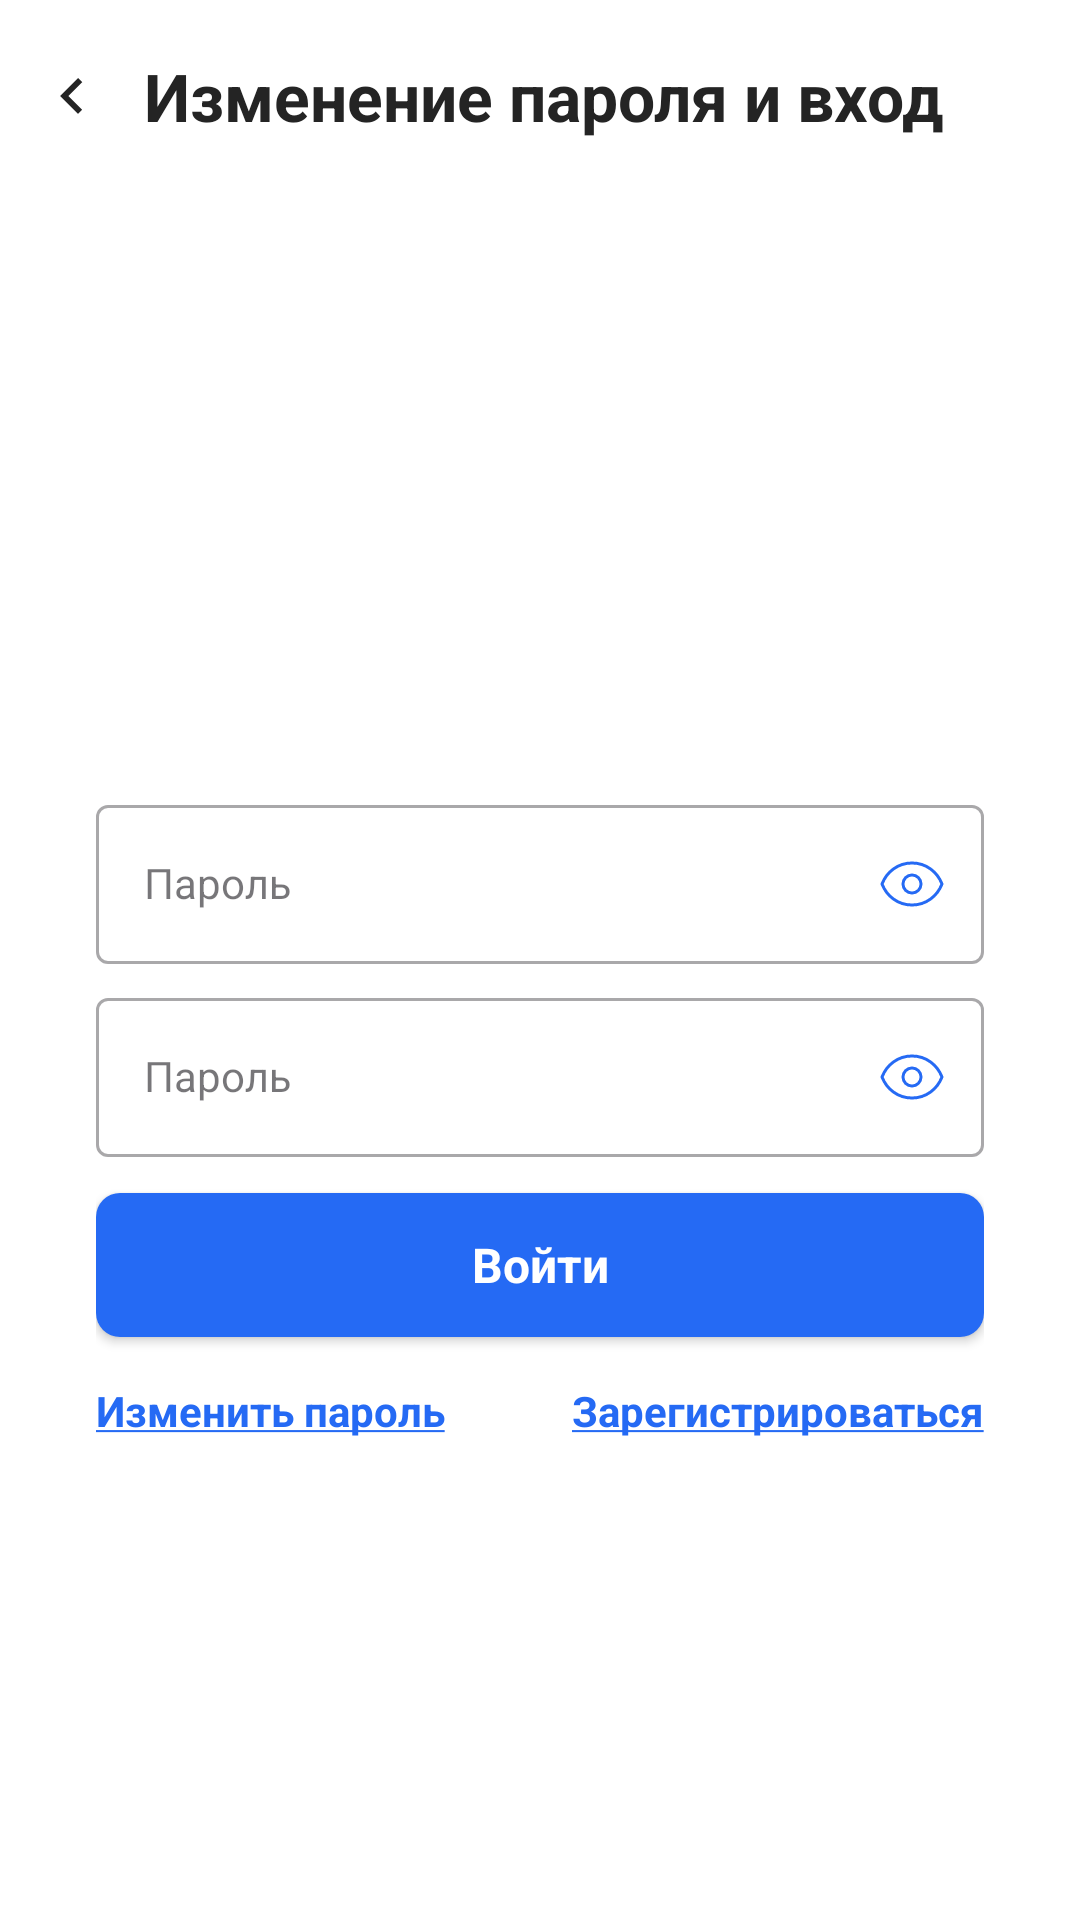

Write the Android layout XML for this screen, with the resource values it uses.
<!-- AndroidManifest.xml: application theme Theme.ProTim -->
<!-- res/layout/activity_password_change_log_in_page.xml -->
<androidx.constraintlayout.widget.ConstraintLayout
    xmlns:android="http://schemas.android.com/apk/res/android"
    xmlns:app="http://schemas.android.com/apk/res-auto"
    xmlns:tools="http://schemas.android.com/tools"
    android:layout_width="match_parent"
    android:layout_height="match_parent"
    android:background="@color/white"
    android:id="@+id/login"
    tools:context="pages.PasswordChangeLogInPage">

    
    <androidx.appcompat.widget.Toolbar
        android:id="@+id/toolbar"
        android:layout_width="0dp"
        android:layout_height="64dp"
        android:background="@color/white"
        android:paddingTop="8dp"
        android:paddingBottom="8dp"
        app:contentInsetStart="0dp"
        app:layout_constraintEnd_toEndOf="parent"
        app:layout_constraintStart_toStartOf="parent"
        app:layout_constraintTop_toTopOf="parent"> 

        <ImageButton
            android:id="@+id/button_back"
            android:layout_width="wrap_content"
            android:layout_height="wrap_content"
            android:background="@android:color/transparent"
            android:contentDescription="@string/go_back"
            android:src="@drawable/ic_back" />

        <TextView
            style="@style/TitleLarge"
            android:layout_width="wrap_content"
            android:layout_height="wrap_content"
            android:layout_gravity="center"
            android:text="@string/ChangePasswordLogIn" />
    </androidx.appcompat.widget.Toolbar>
    <ScrollView
        android:layout_width="0dp"
        android:layout_height="0dp"
        app:layout_constraintTop_toBottomOf="@id/toolbar"
        app:layout_constraintBottom_toBottomOf="parent"
        app:layout_constraintStart_toStartOf="parent"
        app:layout_constraintEnd_toEndOf="parent"
        app:layout_constraintWidth_max="390dp"
        android:layout_marginStart="16dp"
        android:layout_marginEnd="16dp">
        
        <LinearLayout
            android:layout_width="match_parent"
            android:layout_height="wrap_content"
            android:orientation="vertical"
            android:gravity="center"
            android:layout_gravity="center"
            app:layout_constraintTop_toBottomOf="@id/toolbar"
            app:layout_constraintBottom_toBottomOf="parent"
            app:layout_constraintStart_toStartOf="parent"
            app:layout_constraintEnd_toEndOf="parent"
            android:layout_marginTop="16dp"
            android:layout_marginLeft="16dp"
            android:layout_marginRight="16dp">

            
            <com.google.android.material.textfield.TextInputLayout
                android:id="@+id/textInputLayoutPassword1"
                style="@style/Widget.MaterialComponents.TextInputLayout.OutlinedBox"
                android:layout_width="match_parent"
                android:layout_height="wrap_content"
                app:passwordToggleEnabled="true"
                app:passwordToggleDrawable="@drawable/eye_selector"
                android:layout_marginTop="6dp">

                <com.google.android.material.textfield.TextInputEditText
                    android:id="@+id/passwordField1"
                    android:layout_width="match_parent"
                    android:layout_height="wrap_content"
                    android:hint="@string/Password"
                    style="@style/FilledBoxEndIconTint"
                    android:inputType="textPassword"/>
            </com.google.android.material.textfield.TextInputLayout>

            
            <com.google.android.material.textfield.TextInputLayout
                android:id="@+id/textInputLayoutPassword2"
                style="@style/Widget.MaterialComponents.TextInputLayout.OutlinedBox"
                android:layout_width="match_parent"
                android:layout_height="wrap_content"
                app:passwordToggleEnabled="true"
                app:passwordToggleDrawable="@drawable/eye_selector"
                android:layout_marginTop="6dp">

                <com.google.android.material.textfield.TextInputEditText
                    android:id="@+id/passwordField2"
                    android:layout_width="match_parent"
                    android:layout_height="wrap_content"
                    android:hint="@string/Password"
                    style="@style/FilledBoxEndIconTint"
                    android:inputType="textPassword"/>
            </com.google.android.material.textfield.TextInputLayout>

            
            <Button
                android:id="@+id/loginButton"
                android:layout_width="match_parent"
                android:layout_height="wrap_content"
                android:text="@string/buttonLogIn"
                android:layout_marginTop="12dp"
                style="@style/ButtonTextStyle"
                android:layout_gravity="center_horizontal"/>

            <LinearLayout
                android:layout_width="match_parent"
                android:layout_height="18dp"
                android:layout_marginTop="15dp"
                android:gravity="center"
                android:orientation="horizontal"
                app:layout_constraintStart_toStartOf="parent"
                app:layout_constraintTop_toBottomOf="@id/loginButton">

                <TextView
                    android:id="@+id/changePasswordLink"
                    style="@style/LinkText"
                    android:layout_width="wrap_content"
                    android:layout_height="wrap_content"
                    android:text="@string/buttonChangePassword" />

                <Space
                    android:layout_width="0dp"
                    android:layout_height="0dp"
                    android:layout_weight="1" />

                <TextView
                    android:id="@+id/registerLink"
                    style="@style/LinkText"
                    android:layout_width="wrap_content"
                    android:layout_height="wrap_content"
                    android:text="@string/buttonSignIn" />
            </LinearLayout>
        </LinearLayout>
    </ScrollView>
</androidx.constraintlayout.widget.ConstraintLayout>
<!-- resources referenced by this layout -->
<resources>
  <color name="white">#FFFFFFFF</color>
  <!-- drawable eye_selector (drawable) -->
  <?xml version="1.0" encoding="utf-8"?>
  <selector xmlns:android="http://schemas.android.com/apk/res/android">
      
      <item android:state_checked="true" android:drawable="@drawable/eye_off" />
      
      <item android:state_checked="false" android:drawable="@drawable/iconamoon_eye_thin" />
  </selector>
  <string name="ChangePasswordLogIn">Изменение пароля и вход</string>
  <string name="Password">Пароль</string>
  <string name="buttonChangePassword"><u>Изменить пароль</u></string>
  <string name="buttonLogIn">Войти</string>
  <string name="buttonSignIn"><u>Зарегистрироваться</u></string>
  <string name="go_back">GO BACK</string>
  <style name="ButtonTextStyle">
          <item name="android:fontFamily">sans-serif</item>
          <item name="android:textStyle">bold</item>
          <item name="android:textSize">16sp</item>
          <item name="android:letterSpacing">0</item>
          <item name="android:textColor">@color/white</item>
          <item name="backgroundTint">@null</item>
          <item name="android:background">@drawable/btn_selector_blue</item>
          <item name="android:textAllCaps">false</item>
      </style>
  <style name="FilledBoxEndIconTint" parent="Widget.MaterialComponents.TextInputLayout.OutlinedBox">
          <item name="endIconTint">@color/active_field</item>
          <item name="android:radius">30dp</item>
      </style>
  <style name="LinkText">
          <item name="android:fontFamily">sans-serif</item>
          <item name="android:textSize">14sp</item>
          <item name="android:textColor">@color/button_color</item>
          <item name="android:textStyle">bold</item>
      </style>
  <style name="TitleLarge">
          <item name="android:fontFamily">sans-serif</item>
          <item name="android:textSize">22sp</item>
          <item name="android:textColor">@color/primary</item>
          <item name="android:textStyle">bold</item>
      </style>
  <style name="Theme.ProTim" parent="Base.Theme.ProTim" />
  <!-- drawable btn_selector_blue (drawable) -->
  <?xml version="1.0" encoding="utf-8"?>
  <selector xmlns:android="http://schemas.android.com/apk/res/android">
      
      <item android:state_pressed="true" android:drawable="@drawable/btn_shape_darkblue" />
  
      
      <item android:drawable="@drawable/btn_shape_blue" />
  </selector>
  <color name="active_field">#256AF4</color>
  <color name="button_color">#256AF4</color>
  <color name="primary">#242424</color>
  <style name="Base.Theme.ProTim" parent="Theme.Material3.DayNight.NoActionBar">
          
          
          <item name="colorPrimary">@color/active_field</item>
          <item name="colorPrimaryVariant">@color/inactive_field</item>
          <item name="colorOnPrimary">@color/white</item>
          <item name="colorSecondary">@color/white</item>
      </style>
  <!-- drawable btn_shape_darkblue (drawable) -->
  <?xml version="1.0" encoding="utf-8"?>
  <shape xmlns:android="http://schemas.android.com/apk/res/android"
      android:shape="rectangle">
  
      
      <solid android:color="@color/button_press_color" />
  
      
      <corners android:radius="8dp" />
  
  </shape>
  <!-- drawable btn_shape_blue (drawable) -->
  <?xml version="1.0" encoding="utf-8"?>
  <shape xmlns:android="http://schemas.android.com/apk/res/android"
      android:shape="rectangle">
  
      
      <solid android:color="@color/active_field" />
  
      
      <corners android:radius="8dp" />
  
  </shape>
  <color name="inactive_field">#A1B1CD</color>
  <color name="button_press_color">#0942B3</color>
</resources>
